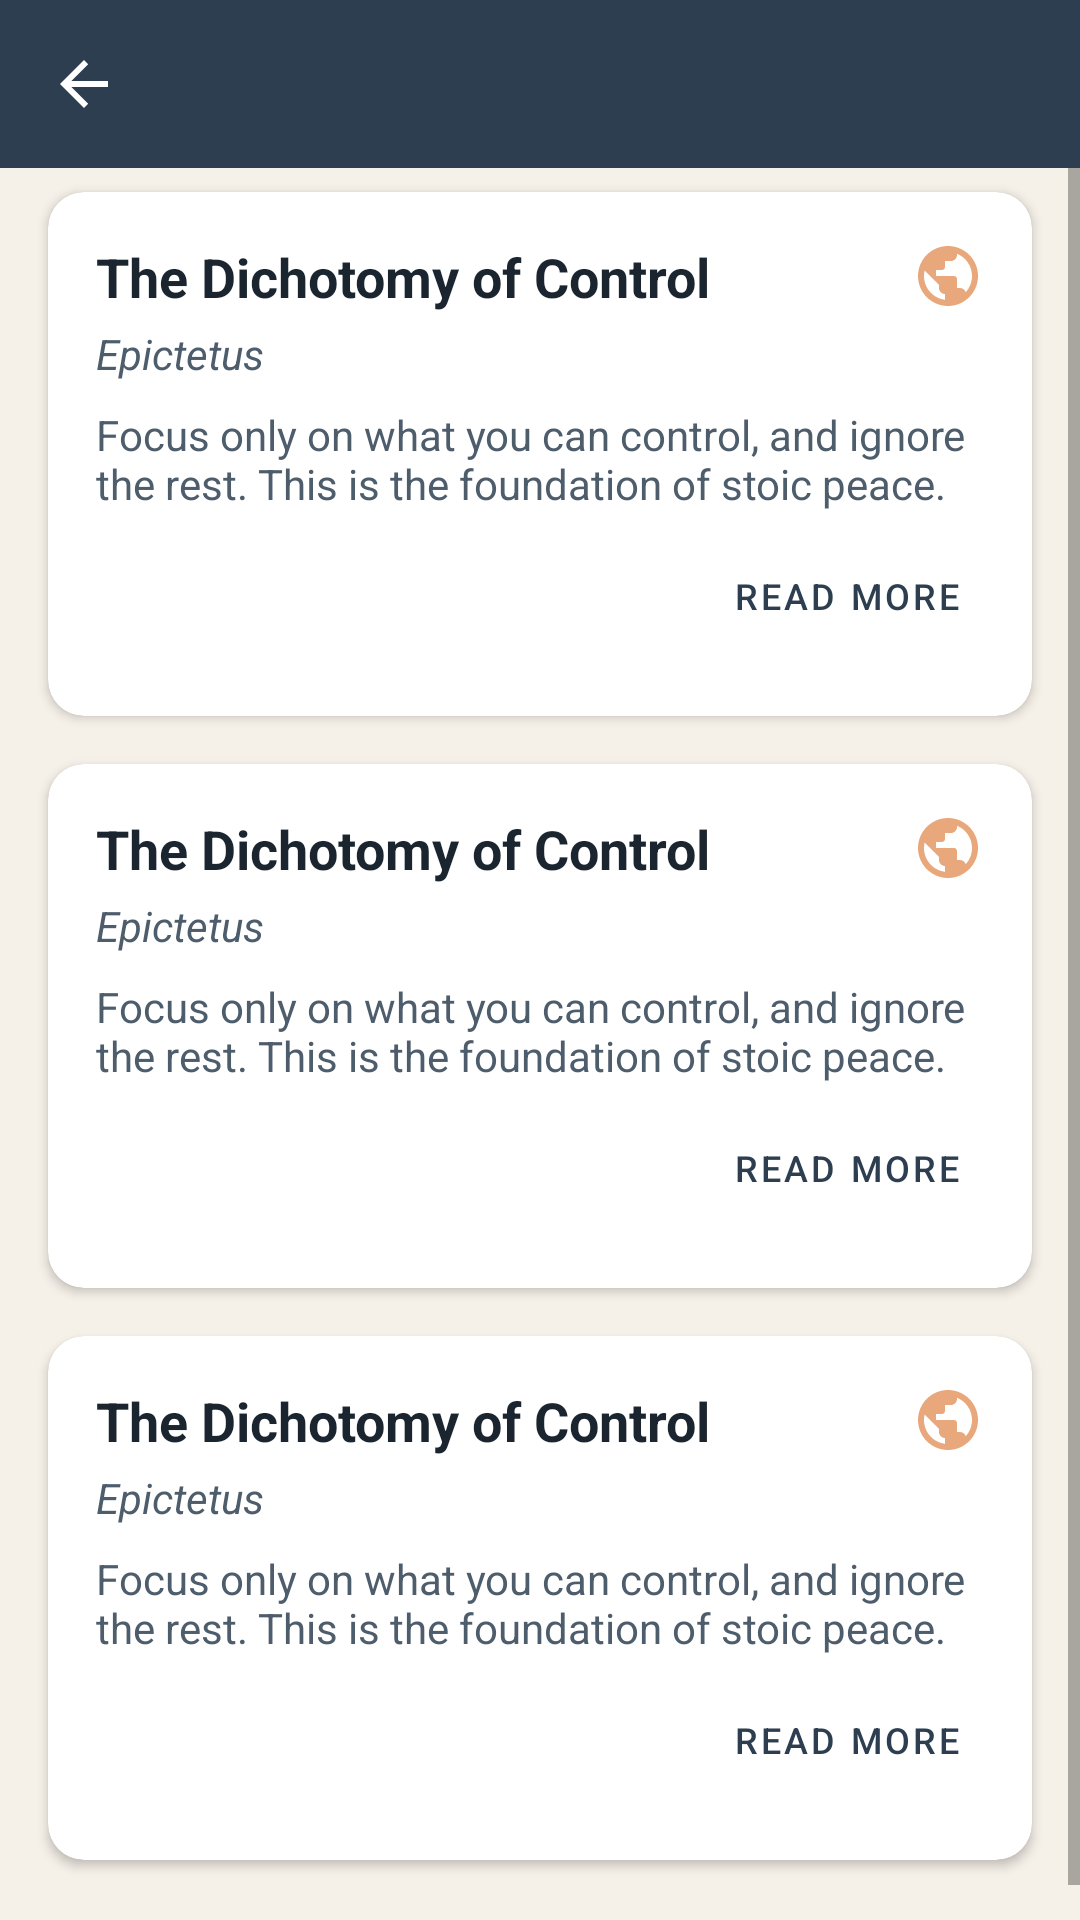

This screen was rendered from an Android layout file. Write that file and the resources it references.
<!-- AndroidManifest.xml: application theme Theme.StoicMind -->
<!-- res/layout/activity_explore_category_content.xml -->
<?xml version="1.0" encoding="utf-8"?>
<LinearLayout xmlns:android="http://schemas.android.com/apk/res/android"
    android:layout_width="match_parent"
    android:layout_height="match_parent"
    android:orientation="vertical"
    android:background="?android:attr/windowBackground">

    <include
        android:id="@+id/toolbarInclude"
        layout="@layout/layout_toolbar" />

    <ScrollView
        android:layout_width="match_parent"
        android:layout_height="match_parent">

        <LinearLayout
            android:layout_width="match_parent"
            android:layout_height="wrap_content"
            android:orientation="vertical"
            android:paddingBottom="24dp">

            <include layout="@layout/item_explore_content" />
            <include layout="@layout/item_explore_content" />
            <include layout="@layout/item_explore_content" />

        </LinearLayout>
    </ScrollView>

</LinearLayout>
<!-- res/layout/layout_toolbar.xml (included above) -->
<?xml version="1.0" encoding="utf-8"?>
<androidx.appcompat.widget.Toolbar xmlns:android="http://schemas.android.com/apk/res/android"
    xmlns:app="http://schemas.android.com/apk/res-auto"
    android:id="@+id/toolbar"
    android:layout_width="match_parent"
    android:layout_height="?attr/actionBarSize"
    android:background="?attr/colorPrimary"
    app:titleTextColor="?attr/colorOnPrimary"
    app:navigationIconTint="?attr/colorOnPrimary"
    app:navigationIcon="?attr/homeAsUpIndicator"
    android:theme="@style/ThemeOverlay.AppCompat.Dark.ActionBar" />
<!-- res/layout/item_explore_content.xml (included above) -->
<?xml version="1.0" encoding="utf-8"?>
<androidx.cardview.widget.CardView xmlns:android="http://schemas.android.com/apk/res/android"
    xmlns:app="http://schemas.android.com/apk/res-auto"
    android:layout_width="match_parent"
    android:layout_height="wrap_content"
    android:layout_marginHorizontal="16dp"
    android:layout_marginVertical="8dp"
    app:cardCornerRadius="12dp"
    app:cardElevation="2dp">

    <LinearLayout
        android:layout_width="match_parent"
        android:layout_height="wrap_content"
        android:orientation="vertical"
        android:padding="16dp">

        <RelativeLayout
            android:layout_width="match_parent"
            android:layout_height="wrap_content">

            <TextView
                android:id="@+id/tvContentTitle"
                android:layout_width="wrap_content"
                android:layout_height="wrap_content"
                android:layout_alignParentStart="true"
                android:layout_toStartOf="@+id/ibFavorite"
                android:text="The Dichotomy of Control"
                android:textColor="@color/colorTextPrimary"
                android:textSize="18sp"
                android:textStyle="bold" />

            <ImageButton
                android:id="@+id/ibFavorite"
                android:layout_width="24dp"
                android:layout_height="24dp"
                android:layout_alignParentEnd="true"
                android:background="?attr/selectableItemBackgroundBorderless"
                android:src="@drawable/ic_explore"
                app:tint="?attr/colorSecondary"
                android:contentDescription="Favorite" />
        </RelativeLayout>

        <TextView
            android:id="@+id/tvContentAuthor"
            android:layout_width="wrap_content"
            android:layout_height="wrap_content"
            android:layout_marginTop="4dp"
            android:text="Epictetus"
            android:textColor="@color/colorTextSecondary"
            android:textSize="14sp"
            android:textStyle="italic" />

        <TextView
            android:id="@+id/tvContentDescription"
            android:layout_width="match_parent"
            android:layout_height="wrap_content"
            android:layout_marginTop="8dp"
            android:ellipsize="end"
            android:maxLines="3"
            android:text="Focus only on what you can control, and ignore the rest. This is the foundation of stoic peace."
            android:textColor="@color/colorTextSecondary"
            android:textSize="14sp" />

        <Button
            android:id="@+id/btnReadMore"
            style="@style/Widget.MaterialComponents.Button.TextButton"
            android:layout_width="wrap_content"
            android:layout_height="wrap_content"
            android:layout_gravity="end"
            android:layout_marginTop="4dp"
            android:text="Read More"
            android:textColor="?attr/colorPrimary"
            android:textSize="12sp" />

    </LinearLayout>
</androidx.cardview.widget.CardView>
<!-- resources referenced by this layout -->
<resources>
  <color name="colorTextPrimary">#1A252F</color>
  <color name="colorTextSecondary">#4E5D6C</color>
  <!-- drawable ic_explore (drawable) -->
  <?xml version="1.0" encoding="utf-8"?>
  <vector xmlns:android="http://schemas.android.com/apk/res/android"
      android:width="24dp" android:height="24dp"
      android:viewportWidth="24" android:viewportHeight="24">
      <path android:fillColor="#000000"
          android:pathData="M12,2C6.48,2 2,6.48 2,12s4.48,10 10,10 10,-4.48 10,-10S17.52,2 12,2zm-1,17.93c-3.95,-0.49 -7,-3.85 -7,-7.93 0,-0.62 0.08,-1.21 0.21,-1.79L9,15v1c0,1.1 0.9,2 2,2v1.93zm6.9,-2.54c-0.26,-0.81 -1,-1.39 -1.9,-1.39h-1v-3c0,-0.55 -0.45,-1 -1,-1H8v-2h2c0.55,0 1,-0.45 1,-1V7h2c1.1,0 2,-0.9 2,-2v-0.41c2.93,1.19 5,4.06 5,7.41 0,2.08 -0.8,3.97 -2.1,5.39z"/>
  </vector>
  <style name="Theme.StoicMind" parent="Theme.MaterialComponents.DayNight.NoActionBar">
          <item name="colorPrimary">@color/colorPrimary</item>
          <item name="colorPrimaryVariant">@color/colorPrimaryDark</item>
          <item name="colorOnPrimary">@color/colorTextLight</item>
          <item name="colorSecondary">@color/colorAccent</item>
          <item name="colorSecondaryVariant">@color/colorGold</item>
          <item name="colorOnSecondary">@color/colorTextLight</item>
          <item name="android:statusBarColor">@color/colorPrimaryDark</item>
          <item name="android:windowBackground">@color/colorBackground</item>
  
          
          <item name="textInputStyle">@style/Widget.StoicMind.TextInputLayout</item>
      </style>
  <color name="colorPrimary">#2C3E50</color>
  <color name="colorPrimaryDark">#1A2634</color>
  <color name="colorTextLight">#FFFFFF</color>
  <color name="colorAccent">#E8A87C</color>
  <color name="colorGold">#D4A74A</color>
  <color name="colorBackground">#F5F0E8</color>
  <style name="Widget.StoicMind.TextInputLayout" parent="Widget.MaterialComponents.TextInputLayout.OutlinedBox">
          <item name="hintTextColor">@color/colorPrimary</item>
          <item name="android:textColorHint">@color/colorTextSecondary</item>
          <item name="boxStrokeColor">@color/colorPrimary</item>
          <item name="startIconTint">@color/colorTextSecondary</item>
          <item name="endIconTint">@color/colorTextSecondary</item>
      </style>
</resources>
